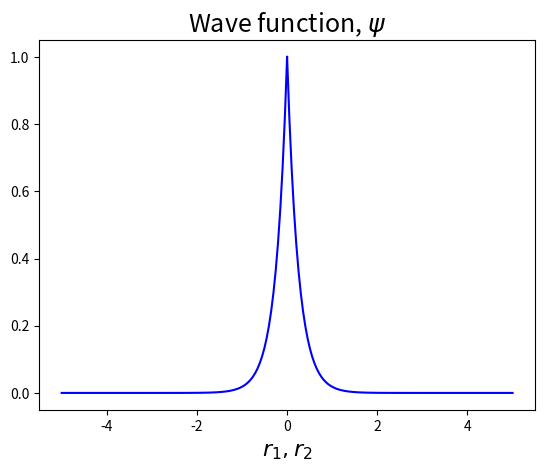

Recreate this plot in Python.
from numpy import *
import matplotlib.pyplot as plt

r1 = linspace(0,5,100)
r2 = linspace(-5,0,100)

wave_function1 = exp(-4*(r1))
wave_function2 = exp(4*(r2))

plt.plot(r1,wave_function1, color = 'b')
plt.plot(r2,wave_function2, color = 'b')
plt.title('Wave function, $\psi$', fontsize=18)
plt.xlabel('$r_1 , r_2$', fontsize=16)
plt.show()